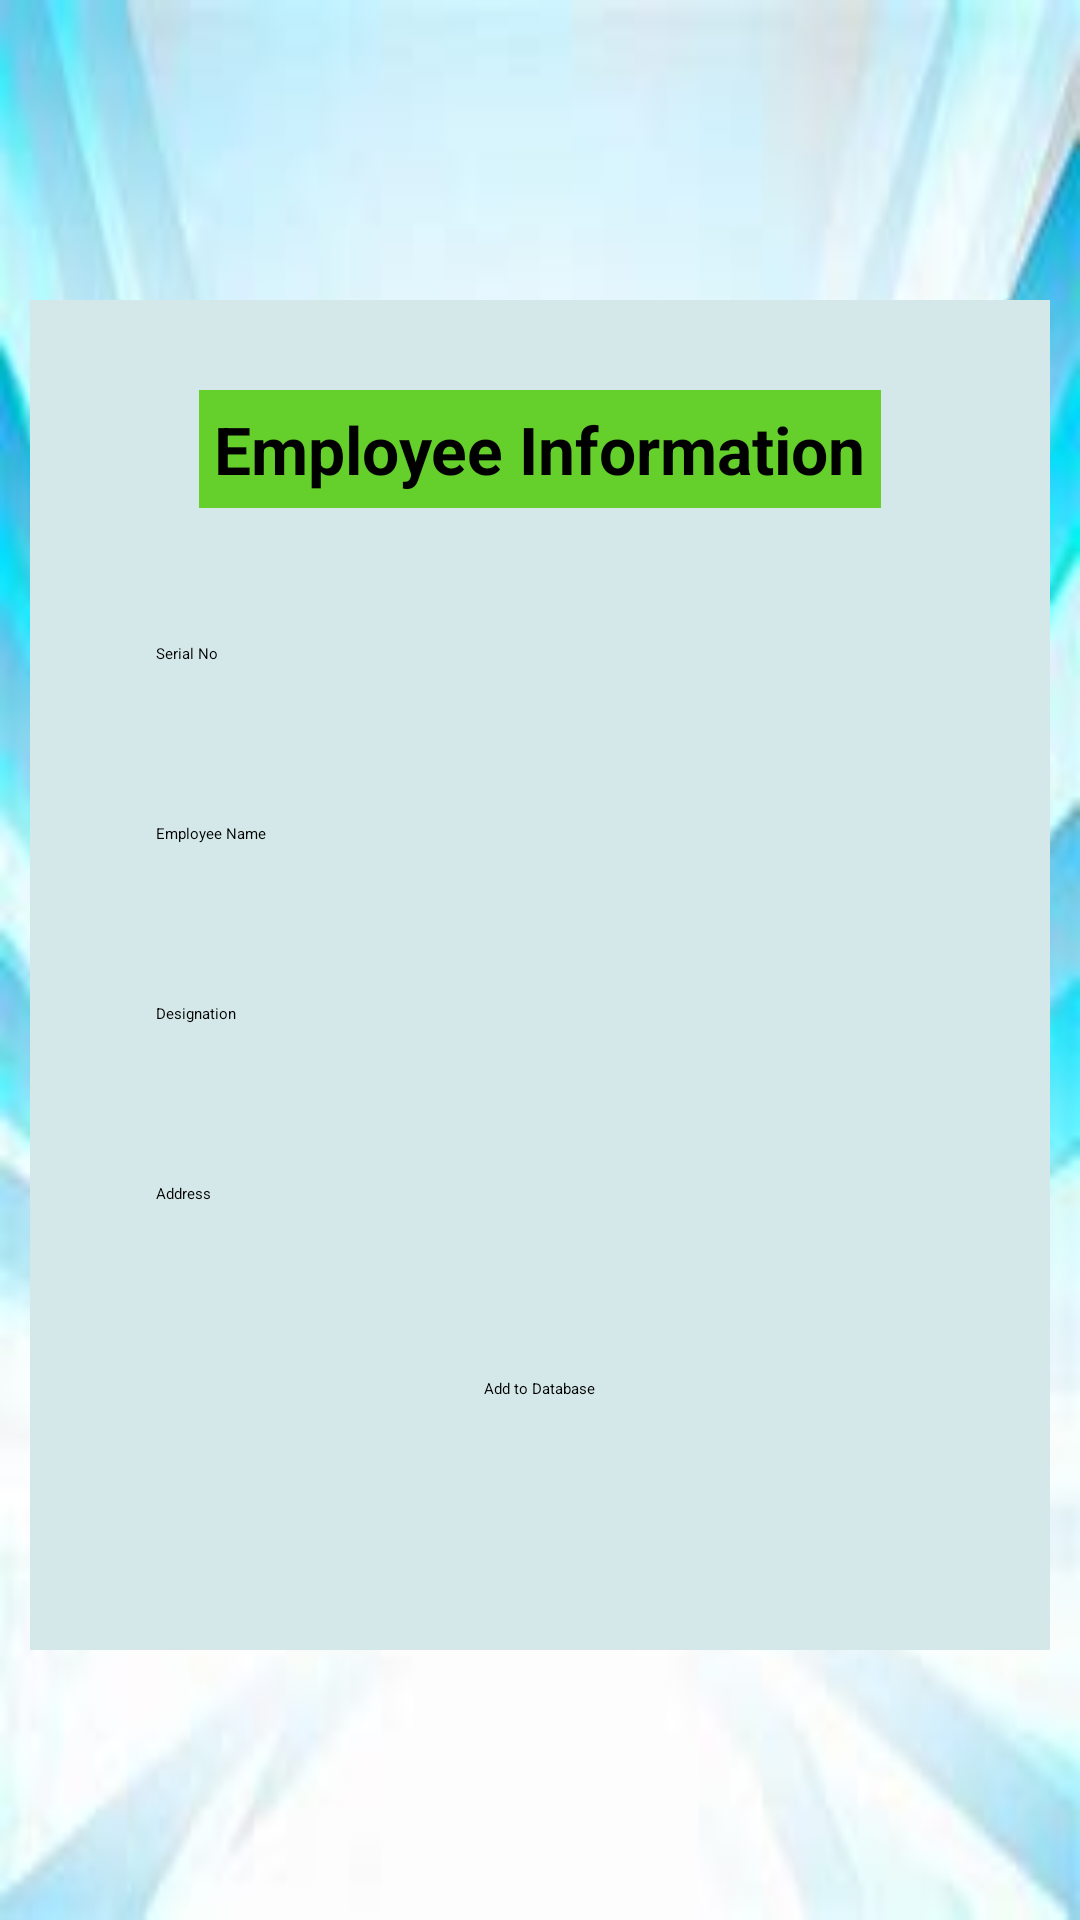

Here is an Android app screen rendered from its layout file. Give the layout XML and the strings, colors and styles it references.
<!-- AndroidManifest.xml: application theme Theme.Fragment_Sqlite -->
<!-- res/layout/fragment_home_employee.xml -->
<?xml version="1.0" encoding="utf-8"?>
    <LinearLayout xmlns:android="http://schemas.android.com/apk/res/android"
        xmlns:tools="http://schemas.android.com/tools"
        android:layout_width="match_parent"
        android:layout_height="match_parent"
        android:orientation="vertical"
android:background="@drawable/backgrnd"
    tools:context=".ui.employee.HomeEmployeeFragment">




    <LinearLayout
            android:layout_width="340dp"
            android:layout_height="450dp"
            android:layout_marginLeft="20dp"
            android:layout_marginTop="100dp"
            android:layout_marginRight="20dp"
            android:background="#D4E8EA"
            android:layout_gravity="center_horizontal"

            android:orientation="vertical">
            <TextView
                android:layout_width="wrap_content"
                android:layout_height="wrap_content"
                android:text="Employee Information"
                android:layout_marginTop="30dp"
                android:textColor="@color/black"
                android:background="#65CF2C"
                android:layout_gravity="center"
                android:padding="5dp"
                android:textStyle="bold"
                android:textSize="22sp"/>

            <EditText
                android:id="@+id/empsnoid"
                android:layout_width="match_parent"
                android:layout_height="50dp"
                android:layout_marginTop="35dp"
                android:layout_marginRight="32dp"
                android:layout_marginLeft="32dp"
                android:padding="10dp"
                android:hint="Serial No"/>
            <EditText
                android:id="@+id/empnameid"
                android:layout_width="match_parent"
                android:layout_height="50dp"
                android:layout_marginTop="10dp"
                android:layout_marginRight="32dp"
                android:layout_marginLeft="32dp"
                android:padding="10dp"
                android:hint="Employee Name"/>


            <EditText
                android:id="@+id/empdesgid"
                android:layout_width="match_parent"
                android:layout_height="50dp"
                android:layout_marginTop="10dp"
                android:layout_marginRight="32dp"
                android:layout_marginLeft="32dp"
                android:padding="10dp"
                android:hint="Designation"/>

            <EditText
                android:id="@+id/empaddrsid"
                android:layout_width="match_parent"
                android:layout_height="50dp"
                android:layout_marginTop="10dp"
                android:layout_marginRight="32dp"
                android:layout_marginLeft="32dp"
                android:padding="10dp"
                android:hint="Address"/>

            <Button
                android:id="@+id/insert"
                android:layout_width="wrap_content"
                android:layout_height="wrap_content"
                android:layout_gravity="center"
                android:layout_marginTop="25dp"
                android:text="Add to Database"
                />

        </LinearLayout>

    </LinearLayout>
<!-- resources referenced by this layout -->
<resources>
  <!-- drawable backgrnd: png bitmap (drawable, 4318 bytes) -->
  <style name="Theme.Fragment_Sqlite" parent="Theme.MaterialComponents.DayNight.DarkActionBar">
          
          <item name="colorPrimary">@color/purple_200</item>
          <item name="colorPrimaryVariant">@color/purple_700</item>
          <item name="colorOnPrimary">@color/black</item>
          
          <item name="colorSecondary">@color/teal_200</item>
          <item name="colorSecondaryVariant">@color/teal_200</item>
          <item name="colorOnSecondary">@color/black</item>
          
          <item name="android:statusBarColor" tools:targetApi="l">?attr/colorPrimaryVariant</item>
          
      </style>
  <!-- not gathered from this repository: default colours our renderer supplied (Android Studio template values) -->
  <color name="purple_200">#FFBB86FC</color>
  <color name="purple_700">#FF3700B3</color>
  <color name="teal_200">#FF03DAC5</color>
  <color name="black">#FF000000</color>
</resources>
